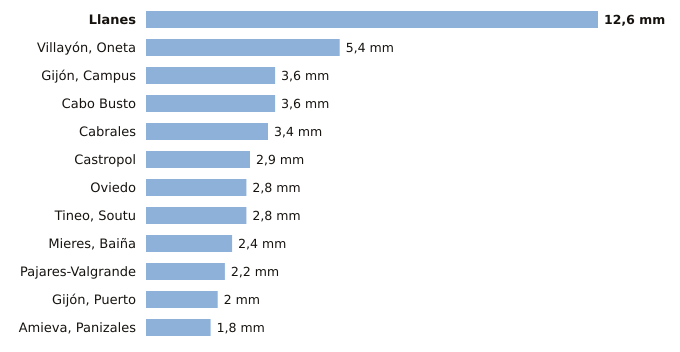

Data behind this chart, as committed beside it:
estacion, provincia, indicativo, mm_6_dias_anteriores, mm_hoy, mm_7_dias, horas_de_hoy
Llanes, Asturias, 1183X, 12.6, 0.0, 12.6, 7
Villayón, Oneta, Asturias, 1327A, 5.4, 0.0, 5.4, 7
Gijón, Campus, Asturias, 1207U, 3.6, 0.0, 3.6, 7
Cabo Busto, Asturias, 1283U, 3.6, 0.0, 3.6, 7
Cabrales, Asturias, 1179B, 3.4, 0.0, 3.4, 7
Castropol, Asturias, 1331A, 2.9, 0.0, 2.9, 7
Oviedo, Asturias, 1249X, 2.8, 0.0, 2.8, 7
Tineo, Soutu, Asturias, 1272B, 2.8, 0.0, 2.8, 7
Mieres, Baiña, Asturias, 1234P, 2.4, 0.0, 2.4, 7
Pajares-Valgrande, Asturias, 1221D, 2.2, 0.0, 2.2, 7
Gijón, Puerto, Asturias, 1208H, 2.0, 0.0, 2.0, 7
Amieva, Panizales, Asturias, 1186P, 1.8, 0.0, 1.8, 6
